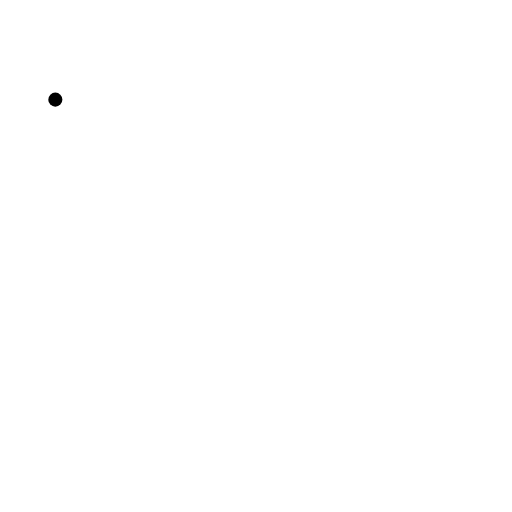
t = 0.00 s
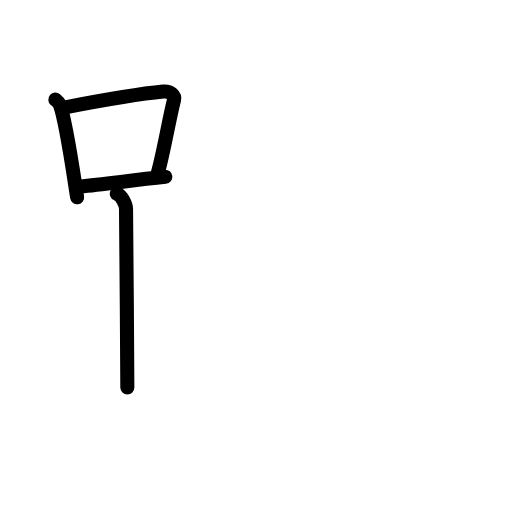
t = 3.88 s
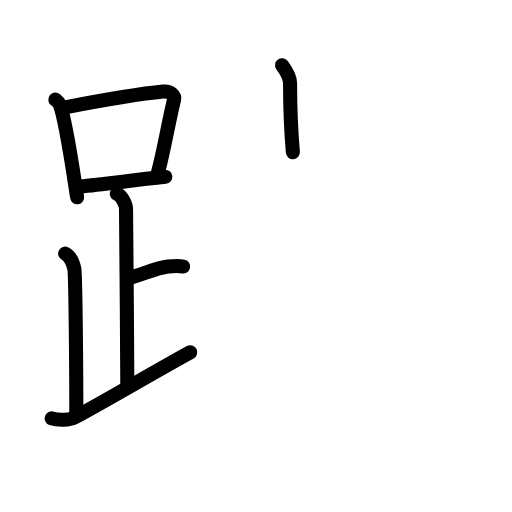
t = 7.63 s
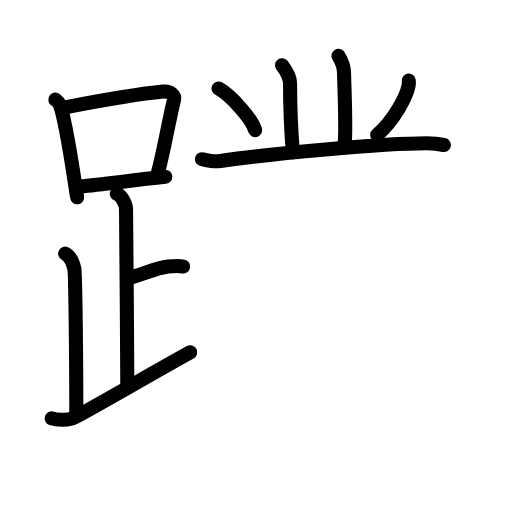
t = 11.42 s
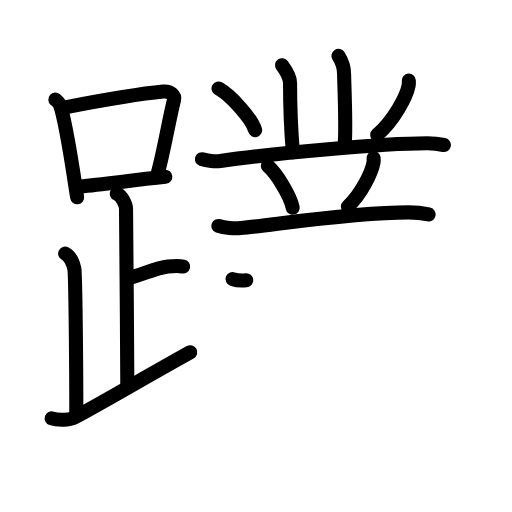
t = 15.25 s
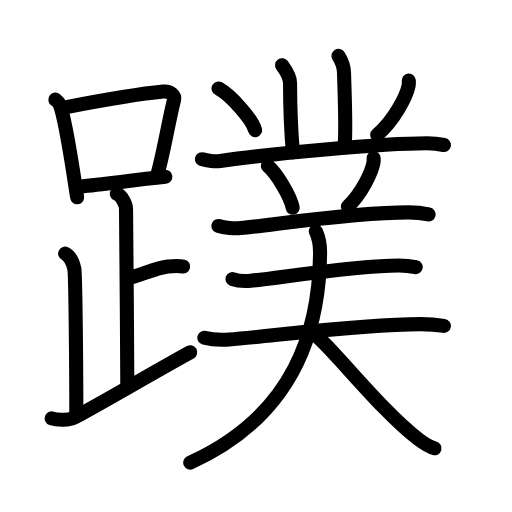
t = 19.00 s

The animated SVG that drew these frames (rendered in a browser with its animation timeline set to each time). Animation: 58 SMIL elements (animate=58); one cycle of 19.00 s.

<?xml version="1.0" encoding="UTF-8"?>
<!--
AniKanjiVG is licensed by CC-BY-SA Paul C. Sommerhoff (https://bitbucket.org/sommerhoff/anikanjivg).
AniKanjiVG uses KanjiVG which is licensed by CC-BY-SA Ulrich Apel (http://kanjivg.tagaini.net).
See also http://creativecommons.org/licenses/by-sa/3.0/
-->
<svg xmlns:kvg='http://kanjivg.tagaini.net' xmlns='http://www.w3.org/2000/svg' width='109' height='109' viewBox='0 0 109 109' style='fill:none;stroke:#000000;stroke-width:3;stroke-linecap:round;stroke-linejoin:round;' id="kvg:kanji_08e7c"><g id="kvg:08e7c" kvg:element="蹼"><g id="kvg:08e7c-g1" kvg:element="足" kvg:position="left" kvg:radical="general"><g id="kvg:08e7c-g2" kvg:element="口"><path id="kvg:08e7c-s1" kvg:type="㇑" d="M11.78,21.21c0.37,0.32,0.75,0.58,0.91,0.97c1.28,3.13,2.85,14.2,3.73,19.82"><animate attributeName="d" begin="0.0s" dur="0.5s" from="M11.78,21.21C11.78,21.21,11.78,21.21,11.78,21.21" to="M11.78,21.21c0.37,0.32,0.75,0.58,0.91,0.97" />
<animate attributeName="d" begin="0.5s" dur="0.5s" from="M11.78,21.21c0.37,0.32,0.75,0.58,0.91,0.97c0,0,0,0,0,0,0" to="M11.78,21.21c0.37,0.32,0.75,0.58,0.91,0.97c1.28,3.13,2.85,14.2,3.73,19.82" />
</path>
<path id="kvg:08e7c-s2" kvg:type="㇕b" d="M13.61,22.9c8.76-1.68,16.79-3,21.13-3.41c1.58-0.15,2.54,0.89,2.31,1.77c-1.04,4.06-2.15,10.85-3.43,15.5"><animate attributeName="d" begin="1.0s" dur="0.3333333333333333s" from="M13.61,22.9C13.61,22.9,13.61,22.9,13.61,22.9" to="M13.61,22.9c8.76-1.68,16.79-3,21.13-3.41" />
<animate attributeName="d" begin="1.3333333333333333s" dur="0.3333333333333333s" from="M13.61,22.9c8.76-1.68,16.79-3,21.13-3.41c0,0,0,0,0,0,0" to="M13.61,22.9c8.76-1.68,16.79-3,21.13-3.41c1.58-0.15,2.54,0.89,2.31,1.77" />
<animate attributeName="d" begin="1.6666666666666665s" dur="0.3333333333333333s" from="M13.61,22.9c8.76-1.68,16.79-3,21.13-3.41c1.58-0.15,2.54,0.89,2.31,1.77c0,0,0,0,0,0,0" to="M13.61,22.9c8.76-1.68,16.79-3,21.13-3.41c1.58-0.15,2.54,0.89,2.31,1.77c-1.04,4.06-2.15,10.85-3.43,15.5" />
<animate attributeName="d" begin="0s" dur="1.0s" from="M-100,-100" to="M-100,-100" />
</path>
<path id="kvg:08e7c-s3" kvg:type="㇐b" d="M17.06,39.69c5.09-0.46,11.15-1.34,18.14-2.05"><animate attributeName="d" begin="2.0s" dur="1.0s" from="M17.06,39.69C17.06,39.69,17.06,39.69,17.06,39.69" to="M17.06,39.69c5.09-0.46,11.15-1.34,18.14-2.05" />
<animate attributeName="d" begin="0s" dur="2.0s" from="M-100,-100" to="M-100,-100" />
</path>
</g>
<path id="kvg:08e7c-s4" kvg:type="㇑a" d="M24.87,41.24c1.09,0.5,1.96,2.23,1.96,3.25c0,5.51,0.28,28.01,0.28,38"><animate attributeName="d" begin="3.0s" dur="0.5s" from="M24.87,41.24C24.87,41.24,24.87,41.24,24.87,41.24" to="M24.87,41.24c1.09,0.5,1.96,2.23,1.96,3.25" />
<animate attributeName="d" begin="3.5s" dur="0.5s" from="M24.87,41.24c1.09,0.5,1.96,2.23,1.96,3.25c0,0,0,0,0,0,0" to="M24.87,41.24c1.09,0.5,1.96,2.23,1.96,3.25c0,5.51,0.28,28.01,0.28,38" />
<animate attributeName="d" begin="0s" dur="3.0s" from="M-100,-100" to="M-100,-100" />
</path>
<path id="kvg:08e7c-s5" kvg:type="㇐b" d="M27.38,59.24c3.37-0.99,6.12-2.24,8.35-2.5c1.73-0.2,2.18-0.25,3.26,0"><animate attributeName="d" begin="4.0s" dur="0.5s" from="M27.38,59.24C27.38,59.24,27.38,59.24,27.38,59.24" to="M27.38,59.24c3.37-0.99,6.12-2.24,8.35-2.5" />
<animate attributeName="d" begin="4.5s" dur="0.5s" from="M27.38,59.24c3.37-0.99,6.12-2.24,8.35-2.5c0,0,0,0,0,0,0" to="M27.38,59.24c3.37-0.99,6.12-2.24,8.35-2.5c1.73-0.2,2.18-0.25,3.26,0" />
<animate attributeName="d" begin="0s" dur="4.0s" from="M-100,-100" to="M-100,-100" />
</path>
<path id="kvg:08e7c-s6" kvg:type="㇒" d="M13.87,53.99c1.09,0.5,1.74,2.25,1.96,3.25c0.22,1,0.42,19.51,0.42,31.26"><animate attributeName="d" begin="5.0s" dur="0.5s" from="M13.87,53.99C13.87,53.99,13.87,53.99,13.87,53.99" to="M13.87,53.99c1.09,0.5,1.74,2.25,1.96,3.25" />
<animate attributeName="d" begin="5.5s" dur="0.5s" from="M13.87,53.99c1.09,0.5,1.74,2.25,1.96,3.25c0,0,0,0,0,0,0" to="M13.87,53.99c1.09,0.5,1.74,2.25,1.96,3.25c0.22,1,0.42,19.51,0.42,31.26" />
<animate attributeName="d" begin="0s" dur="5.0s" from="M-100,-100" to="M-100,-100" />
</path>
<path id="kvg:08e7c-s7" kvg:type="㇀/㇏" d="M11,89.07c1.25,0.43,3.87,0.35,4.7-0.1C23.91,84.5,31.44,80,40.5,74.99"><animate attributeName="d" begin="6.0s" dur="0.5s" from="M11,89.07C11,89.07,11,89.07,11,89.07" to="M11,89.07c1.25,0.43,3.87,0.35,4.7-0.1" />
<animate attributeName="d" begin="6.5s" dur="0.5s" from="M11,89.07c1.25,0.43,3.87,0.35,4.7-0.1c0,0,0,0,0,0,0" to="M11,89.07c1.25,0.43,3.87,0.35,4.7-0.1C23.91,84.5,31.44,80,40.5,74.99" />
<animate attributeName="d" begin="0s" dur="6.0s" from="M-100,-100" to="M-100,-100" />
</path>
</g>
<g id="kvg:08e7c-g3" kvg:position="right"><path id="kvg:08e7c-s8" kvg:type="㇑" d="M60.05,13.89c1,1.36,1.7,2.67,1.7,3.76c0,3.35,0.25,10.6,0.6,14.77"><animate attributeName="d" begin="7.0s" dur="0.5s" from="M60.05,13.89C60.05,13.89,60.05,13.89,60.05,13.89" to="M60.05,13.89c1,1.36,1.7,2.67,1.7,3.76" />
<animate attributeName="d" begin="7.5s" dur="0.5s" from="M60.05,13.89c1,1.36,1.7,2.67,1.7,3.76c0,0,0,0,0,0,0" to="M60.05,13.89c1,1.36,1.7,2.67,1.7,3.76c0,3.35,0.25,10.6,0.6,14.77" />
<animate attributeName="d" begin="0s" dur="7.0s" from="M-100,-100" to="M-100,-100" />
</path>
<path id="kvg:08e7c-s9" kvg:type="㇑" d="M72.05,11.89c1,1.59,1.2,2.54,1.2,3.81c0,1.27,0.5,12.05,0.1,15.21"><animate attributeName="d" begin="8.0s" dur="0.5s" from="M72.05,11.89C72.05,11.89,72.05,11.89,72.05,11.89" to="M72.05,11.89c1,1.59,1.2,2.54,1.2,3.81" />
<animate attributeName="d" begin="8.5s" dur="0.5s" from="M72.05,11.89c1,1.59,1.2,2.54,1.2,3.81c0,0,0,0,0,0,0" to="M72.05,11.89c1,1.59,1.2,2.54,1.2,3.81c0,1.27,0.5,12.05,0.1,15.21" />
<animate attributeName="d" begin="0s" dur="8.0s" from="M-100,-100" to="M-100,-100" />
</path>
<path id="kvg:08e7c-s10" kvg:type="㇔" d="M46.52,18.83c2.75,1.57,7.11,6.45,7.79,8.88"><animate attributeName="d" begin="9.0s" dur="1.0s" from="M46.52,18.83C46.52,18.83,46.52,18.83,46.52,18.83" to="M46.52,18.83c2.75,1.57,7.11,6.45,7.79,8.88" />
<animate attributeName="d" begin="0s" dur="9.0s" from="M-100,-100" to="M-100,-100" />
</path>
<path id="kvg:08e7c-s11" kvg:type="㇒" d="M87.03,17.14c0.02,0.27,0.04,0.7-0.04,1.1c-0.46,2.31-3.09,7.38-6.69,10.48"><animate attributeName="d" begin="10.0s" dur="0.5s" from="M87.03,17.14C87.03,17.14,87.03,17.14,87.03,17.14" to="M87.03,17.14c0.02,0.27,0.04,0.7-0.04,1.1" />
<animate attributeName="d" begin="10.5s" dur="0.5s" from="M87.03,17.14c0.02,0.27,0.04,0.7-0.04,1.1c0,0,0,0,0,0,0" to="M87.03,17.14c0.02,0.27,0.04,0.7-0.04,1.1c-0.46,2.31-3.09,7.38-6.69,10.48" />
<animate attributeName="d" begin="0s" dur="10.0s" from="M-100,-100" to="M-100,-100" />
</path>
<path id="kvg:08e7c-s12" kvg:type="㇐" d="M43,33.9c1.02,0.37,2.89,0.52,3.9,0.37c10.6-1.52,34.35-3.76,44.03-3.76c1.7,0,2.72,0.18,3.57,0.36"><animate attributeName="d" begin="11.0s" dur="0.3333333333333333s" from="M43,33.9C43,33.9,43,33.9,43,33.9" to="M43,33.9c1.02,0.37,2.89,0.52,3.9,0.37" />
<animate attributeName="d" begin="11.333333333333334s" dur="0.3333333333333333s" from="M43,33.9c1.02,0.37,2.89,0.52,3.9,0.37c0,0,0,0,0,0,0" to="M43,33.9c1.02,0.37,2.89,0.52,3.9,0.37c10.6-1.52,34.35-3.76,44.03-3.76" />
<animate attributeName="d" begin="11.666666666666666s" dur="0.3333333333333333s" from="M43,33.9c1.02,0.37,2.89,0.52,3.9,0.37c10.6-1.52,34.35-3.76,44.03-3.76c0,0,0,0,0,0,0" to="M43,33.9c1.02,0.37,2.89,0.52,3.9,0.37c10.6-1.52,34.35-3.76,44.03-3.76c1.7,0,2.72,0.18,3.57,0.36" />
<animate attributeName="d" begin="0s" dur="11.0s" from="M-100,-100" to="M-100,-100" />
</path>
<path id="kvg:08e7c-s13" kvg:type="㇔" d="M57.02,35.33c1.87,1.57,4.83,6.45,5.29,8.88"><animate attributeName="d" begin="12.0s" dur="1.0s" from="M57.02,35.33C57.02,35.33,57.02,35.33,57.02,35.33" to="M57.02,35.33c1.87,1.57,4.83,6.45,5.29,8.88" />
<animate attributeName="d" begin="0s" dur="12.0s" from="M-100,-100" to="M-100,-100" />
</path>
<path id="kvg:08e7c-s14" kvg:type="㇒" d="M79.54,33.64c0.02,0.24,0.03,0.63-0.03,0.98c-0.37,2.06-2.52,6.58-5.45,9.35"><animate attributeName="d" begin="13.0s" dur="0.5s" from="M79.54,33.64C79.54,33.64,79.54,33.64,79.54,33.64" to="M79.54,33.64c0.02,0.24,0.03,0.63-0.03,0.98" />
<animate attributeName="d" begin="13.5s" dur="0.5s" from="M79.54,33.64c0.02,0.24,0.03,0.63-0.03,0.98c0,0,0,0,0,0,0" to="M79.54,33.64c0.02,0.24,0.03,0.63-0.03,0.98c-0.37,2.06-2.52,6.58-5.45,9.35" />
<animate attributeName="d" begin="0s" dur="13.0s" from="M-100,-100" to="M-100,-100" />
</path>
<g id="kvg:08e7c-g4" kvg:element="三"><g id="kvg:08e7c-g5" kvg:element="一" kvg:position="top"><path id="kvg:08e7c-s15" kvg:type="㇐" d="M46.5,48.11c1.23,0.45,3.49,0.57,4.72,0.45c8.03-0.81,24-3.34,35.71-3.34c2.05,0,3.29,0.21,4.31,0.44"><animate attributeName="d" begin="14.0s" dur="0.3333333333333333s" from="M46.5,48.11C46.5,48.11,46.5,48.11,46.5,48.11" to="M46.5,48.11c1.23,0.45,3.49,0.57,4.72,0.45" />
<animate attributeName="d" begin="14.333333333333334s" dur="0.3333333333333333s" from="M46.5,48.11c1.23,0.45,3.49,0.57,4.72,0.45c0,0,0,0,0,0,0" to="M46.5,48.11c1.23,0.45,3.49,0.57,4.72,0.45c8.03-0.81,24-3.34,35.71-3.34" />
<animate attributeName="d" begin="14.666666666666666s" dur="0.3333333333333333s" from="M46.5,48.11c1.23,0.45,3.49,0.57,4.72,0.45c8.03-0.81,24-3.34,35.71-3.34c0,0,0,0,0,0,0" to="M46.5,48.11c1.23,0.45,3.49,0.57,4.72,0.45c8.03-0.81,24-3.34,35.71-3.34c2.05,0,3.29,0.21,4.31,0.44" />
<animate attributeName="d" begin="0s" dur="14.0s" from="M-100,-100" to="M-100,-100" />
</path>
</g>
<g id="kvg:08e7c-g6" kvg:position="bottom"><g id="kvg:08e7c-g7" kvg:element="一"><path id="kvg:08e7c-s16" kvg:type="㇐" d="M49.5,59.4c1.02,0.37,2.89,0.47,3.9,0.37c5.6-0.52,21.85-3.26,31.53-3.26c1.7,0,2.72,0.18,3.57,0.36"><animate attributeName="d" begin="15.0s" dur="0.3333333333333333s" from="M49.5,59.4C49.5,59.4,49.5,59.4,49.5,59.4" to="M49.5,59.4c1.02,0.37,2.89,0.47,3.9,0.37" />
<animate attributeName="d" begin="15.333333333333334s" dur="0.3333333333333333s" from="M49.5,59.4c1.02,0.37,2.89,0.47,3.9,0.37c0,0,0,0,0,0,0" to="M49.5,59.4c1.02,0.37,2.89,0.47,3.9,0.37c5.6-0.52,21.85-3.26,31.53-3.26" />
<animate attributeName="d" begin="15.666666666666666s" dur="0.3333333333333333s" from="M49.5,59.4c1.02,0.37,2.89,0.47,3.9,0.37c5.6-0.52,21.85-3.26,31.53-3.26c0,0,0,0,0,0,0" to="M49.5,59.4c1.02,0.37,2.89,0.47,3.9,0.37c5.6-0.52,21.85-3.26,31.53-3.26c1.7,0,2.72,0.18,3.57,0.36" />
<animate attributeName="d" begin="0s" dur="15.0s" from="M-100,-100" to="M-100,-100" />
</path>
</g>
<g id="kvg:08e7c-g8" kvg:element="一"><path id="kvg:08e7c-s17" kvg:type="㇐" d="M43.5,71.9c1.4,0.37,3.95,0.47,5.35,0.37c7.66-0.52,27.51-3.26,40.77-3.26c2.32,0,3.72,0.18,4.88,0.36"><animate attributeName="d" begin="16.0s" dur="0.3333333333333333s" from="M43.5,71.9C43.5,71.9,43.5,71.9,43.5,71.9" to="M43.5,71.9c1.4,0.37,3.95,0.47,5.35,0.37" />
<animate attributeName="d" begin="16.333333333333332s" dur="0.3333333333333333s" from="M43.5,71.9c1.4,0.37,3.95,0.47,5.35,0.37c0,0,0,0,0,0,0" to="M43.5,71.9c1.4,0.37,3.95,0.47,5.35,0.37c7.66-0.52,27.51-3.26,40.77-3.26" />
<animate attributeName="d" begin="16.666666666666668s" dur="0.3333333333333333s" from="M43.5,71.9c1.4,0.37,3.95,0.47,5.35,0.37c7.66-0.52,27.51-3.26,40.77-3.26c0,0,0,0,0,0,0" to="M43.5,71.9c1.4,0.37,3.95,0.47,5.35,0.37c7.66-0.52,27.51-3.26,40.77-3.26c2.32,0,3.72,0.18,4.88,0.36" />
<animate attributeName="d" begin="0s" dur="16.0s" from="M-100,-100" to="M-100,-100" />
</path>
</g>
</g>
</g>
<g id="kvg:08e7c-g9" kvg:element="人"><path id="kvg:08e7c-s18" kvg:type="㇒" d="M67.23,49.25c0.5,1.06,0.93,2.97,0.91,4.66C67.99,70.01,63,88.25,40.5,98.5"><animate attributeName="d" begin="17.0s" dur="0.5s" from="M67.23,49.25C67.23,49.25,67.23,49.25,67.23,49.25" to="M67.23,49.25c0.5,1.06,0.93,2.97,0.91,4.66" />
<animate attributeName="d" begin="17.5s" dur="0.5s" from="M67.23,49.25c0.5,1.06,0.93,2.97,0.91,4.66c0,0,0,0,0,0,0" to="M67.23,49.25c0.5,1.06,0.93,2.97,0.91,4.66C67.99,70.01,63,88.25,40.5,98.5" />
<animate attributeName="d" begin="0s" dur="17.0s" from="M-100,-100" to="M-100,-100" />
</path>
<path id="kvg:08e7c-s19" kvg:type="㇏" d="M66.4,70.98c2.42,0.58,14.21,16.12,22.62,22.48c1.31,0.99,2.26,1.65,3.48,1.98"><animate attributeName="d" begin="18.0s" dur="0.5s" from="M66.4,70.98C66.4,70.98,66.4,70.98,66.4,70.98" to="M66.4,70.98c2.42,0.58,14.21,16.12,22.62,22.48" />
<animate attributeName="d" begin="18.5s" dur="0.5s" from="M66.4,70.98c2.42,0.58,14.21,16.12,22.62,22.48c0,0,0,0,0,0,0" to="M66.4,70.98c2.42,0.58,14.21,16.12,22.62,22.48c1.31,0.99,2.26,1.65,3.48,1.98" />
<animate attributeName="d" begin="0s" dur="18.0s" from="M-100,-100" to="M-100,-100" />
</path>
</g>
</g>
</g>
</svg>
